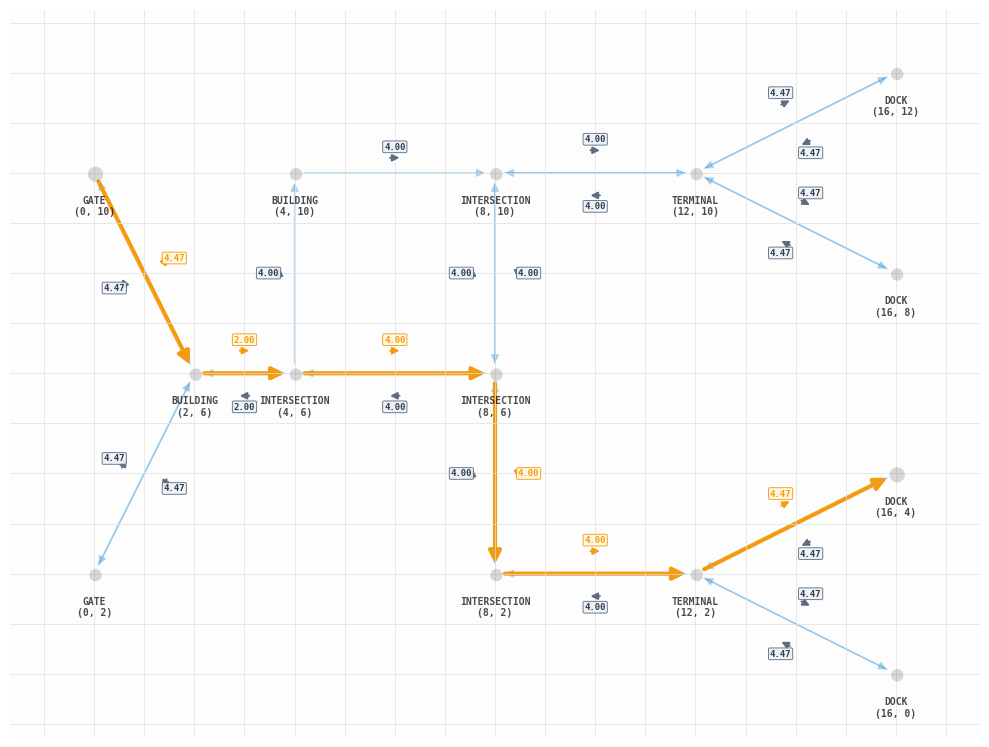

Python code for this plot:
from enum import Enum
from matplotlib.patheffects import AbstractPathEffect, SimplePatchShadow
import networkx as nx
import matplotlib.pyplot as plt
import heapq
import itertools
import matplotlib.patches as mpatches
import numpy as np

def euclidean_distance(point1: tuple[float, float], point2: tuple[float, float]) -> float:
    """Calculate the Euclidean distance between two 2D points."""
    return ((point1[0] - point2[0]) ** 2 + (point1[1] - point2[1]) ** 2) ** 0.5

class NodeType(Enum):
    INTERSECTION = 1
    DOCK = 2
    GATE = 3
    TERMINAL = 4
    BUILDING = 5

class Node:
    def __init__(self, x: int, y: int, type: NodeType) -> None:
        self.x = x
        self.y = y
        self.type = type
    

class Edge:
    def __init__(self, from_node: Node, to_node: Node, weight: float | None) -> None:
        self.from_node = from_node
        self.to_node = to_node
        self.weight = weight if weight is not None else euclidean_distance(
            (from_node.x, from_node.y), (to_node.x, to_node.y)
        )
        self.rules = []  # Placeholder for future traffic rules
    
    @property
    def weight(self):
        """Returns the weight of the edge."""
        return self._weight

    @weight.setter
    def weight(self, value):
        """Sets the weight, but blocks negative numbers."""
        if value < 0:
            raise ValueError("Edge weight cannot be negative!")
        self._weight = value

class Graph:
    def __init__(self) -> None:
        self.nodes: list[Node] = []
        self.adjacency_list: dict[Node, list[Edge]] = {}

    def add_node(self, node: Node) -> None:
        if node not in self.adjacency_list:
            self.nodes.append(node)
            self.adjacency_list[node] = []

    def add_edge(self, edge: Edge) -> None:
        """Adds a directed edge. For bi-directional, add two separate edges."""
        if edge.from_node not in self.adjacency_list:
            self.add_node(edge.from_node)
        if edge.to_node not in self.adjacency_list:
            self.add_node(edge.to_node)
            
        self.adjacency_list[edge.from_node].append(edge)

    def get_neighbors(self, node: Node) -> list[Node]:
        """O(out-degree) complexity: only checks edges originating from this node."""
        return [edge.to_node for edge in self.adjacency_list.get(node, [])]
    
    def djikstra(self, start: Node, end: Node) -> tuple[float, list[Node]]:
        # Unique counter to break ties in the priority queue
        counter = itertools.count()
        
        # (cost, count, current_node, path)
        queue = [(0, next(counter), start, [])]  
        visited = set()

        while queue:
            # Now heapq compares cost, then count (which is always unique)
            cost, _, current_node, path = heapq.heappop(queue)

            if current_node in visited:
                continue
            visited.add(current_node)

            path = path + [current_node]

            if current_node == end:
                return cost, path

            for edge in self.adjacency_list.get(current_node, []):
                if edge.to_node not in visited:
                    # Add the next counter value here
                    heapq.heappush(queue, (cost + edge.weight, next(counter), edge.to_node, path))

        return float('inf'), []

    def visualize(self, path: list[Node] | None = None) -> None:
        # 1. Logic Graph to NX Graph
        display_g = nx.DiGraph()
        pos = {}
        for node in self.nodes:
            display_g.add_node(node)
            pos[node] = (node.x, node.y)
        
        for node, edges in self.adjacency_list.items():
            for edge in edges:
                display_g.add_edge(edge.from_node, edge.to_node)

        # 2. Setup Plot
        _, ax = plt.subplots(figsize=(10, 10))
        ax.set_facecolor('#fdfdfd')
        ax.grid(True, which='both', color='#e0e0e0', linestyle='-', linewidth=0.5, zorder=0)

        # 3. DRAW EDGES (Standard Roads)
        nx.draw_networkx_edges(
            display_g, 
            pos, 
            ax=ax,
            edge_color='#3498db',
            width=1.2,
            arrowsize=12,
            arrowstyle='-|>',
            alpha=0.3,     # Lower alpha so highlighted route pops
            node_size=200
        )

        # 4. HIGHLIGHT THE ROUTE
        if path and len(path) > 1:
            # Convert node list [A, B, C] into edge list [(A, B), (B, C)]
            path_edges = list(zip(path, path[1:]))
            nx.draw_networkx_edges(
                display_g,
                pos,
                ax=ax,
                edgelist=path_edges,
                edge_color='#f39c12', # Vibrant Orange
                width=3.0,            # Thicker line
                arrowsize=18,
                arrowstyle='-|>',
                node_size=200,
                alpha=1.0,
            )

        # 5. DRAW EDGE WEIGHT LABELS
        # --- Collect all edges and detect bidirectional pairs ---
        # Key: frozenset({A, B}) -> list of Edge objects between A and B
        edge_pairs: dict[frozenset, list[Edge]] = {}
        for node, edges in self.adjacency_list.items():
            for edge in edges:
                key = frozenset({edge.from_node, edge.to_node})
                edge_pairs.setdefault(key, []).append(edge)

        for key, edges in edge_pairs.items():
            is_bidirectional = len(edges) == 2

            # Canonical direction: always computed from the "lesser" node to the "greater"
            # so that perp is the SAME for both edges in a bidirectional pair.
            nodes_in_pair = sorted(key, key=lambda n: (n.x, n.y, id(n)))
            canon_p1 = np.array([nodes_in_pair[0].x, nodes_in_pair[0].y], dtype=float)
            canon_p2 = np.array([nodes_in_pair[1].x, nodes_in_pair[1].y], dtype=float)
            canon_dir = canon_p2 - canon_p1
            canon_len = np.linalg.norm(canon_dir)
            if canon_len == 0:
                continue
            canon_unit = canon_dir / canon_len
            # Perpendicular (left-normal of canonical direction) — shared by both edges
            perp = np.array([-canon_unit[1], canon_unit[0]])

            for edge in edges:
                p1 = np.array([edge.from_node.x, edge.from_node.y], dtype=float)
                p2 = np.array([edge.to_node.x, edge.to_node.y], dtype=float)

                # Midpoint of the edge
                mid = (p1 + p2) / 2.0

                # Per-edge direction (for the small arrow indicator)
                direction = p2 - p1
                length = np.linalg.norm(direction)
                if length == 0:
                    continue
                unit_dir = direction / length

                # --- Determine offset ---
                # For bidirectional pairs: one label goes above the edge (+perp), one below (-perp).
                # A consistent sort picks which edge is which so labels don't swap on re-render.
                if is_bidirectional:
                    sorted_edges = sorted(edges, key=lambda e: (e.from_node.x, e.from_node.y, e.to_node.x, e.to_node.y))
                    sign = 1.0 if edge is sorted_edges[0] else -1.0
                    offset_dist = 0.45   # How far the arrow+label band sits from the edge line
                else:
                    sign = 1.0           # Single edges: place above
                    offset_dist = 0.30

                # Base position for the arrow (sits at this offset from edge midpoint)
                arrow_center = mid + perp * (sign * offset_dist)

                # --- Small directional arrow indicator ---
                arrow_len = 0.30
                arrow_start = arrow_center - unit_dir * (arrow_len / 2)
                arrow_end   = arrow_center + unit_dir * (arrow_len / 2)

                # Color: orange if this edge is part of the highlighted path, else muted blue
                is_path_edge = (
                    path and len(path) > 1 and
                    any(path[i] == edge.from_node and path[i+1] == edge.to_node for i in range(len(path)-1))
                )
                arrow_color = '#f39c12' if is_path_edge else '#5d6d7e'
                text_color  = '#f39c12' if is_path_edge else '#2c3e50'
                bbox_color  = '#fff8e1' if is_path_edge else '#eef2f7'

                # Draw the small direction arrow
                ax.annotate(
                    '',
                    xy=arrow_end,
                    xytext=arrow_start,
                    arrowprops=dict(
                        arrowstyle='-|>',
                        color=arrow_color,
                        lw=1.4,
                    ),
                    zorder=7
                )

                # Weight label: pushed one more step outward (same perp direction) so it
                # doesn't collide with the arrow shaft.
                label_pos = arrow_center + perp * (sign * 0.22)

                ax.text(
                    label_pos[0], label_pos[1],
                    f"{edge.weight:.2f}",
                    fontsize=6.5,
                    ha='center', va='center',
                    family='monospace',
                    fontweight='bold',
                    color=text_color,
                    bbox=dict(boxstyle='round,pad=0.15', facecolor=bbox_color, edgecolor=arrow_color, linewidth=0.7, alpha=0.9),
                    zorder=8
                )

        # 6. DRAW NODES (With Shadow Logic)
        shadow: list[AbstractPathEffect] = [
            SimplePatchShadow(offset=(1, -1), shadow_rgbFace='black', alpha=0.15)
        ]
        
        color_map = {
            NodeType.INTERSECTION: '#f1c40f',
            NodeType.BUILDING: '#9b59b6',
            NodeType.TERMINAL: '#34495e',
            NodeType.GATE: '#2ecc71',
            NodeType.DOCK: '#e74c3c'
        }

        for node in self.nodes:
            color = color_map.get(node.type, '#7f8c8d')
            
            # Highlight start/end nodes of the path if they exist
            is_endpoint = path and (node == path[0] or node == path[-1])
            node_size = 120 if is_endpoint else 80
            edge_w = 2.0 if is_endpoint else 0.8
            edge_c = 'black' if is_endpoint else 'white'

            scatter = ax.scatter(node.x, node.y, c=color, s=node_size, 
                                 edgecolors=edge_c, linewidth=edge_w, zorder=3)
            scatter.set_path_effects(shadow)

            ax.text(node.x, node.y - 0.45, f"{node.type.name}\n({node.x}, {node.y})",
                    fontsize=7, ha='center', va='top', family='monospace', 
                    fontweight='bold', alpha=0.7, zorder=4)

        # 7. Cleanup
        ax.set_aspect('equal')
        ax.set_xticks(range(int(min(n.x for n in self.nodes))-1, int(max(n.x for n in self.nodes))+2))
        ax.set_yticks(range(int(min(n.y for n in self.nodes))-1, int(max(n.y for n in self.nodes))+2))
        ax.set_xticklabels([])
        ax.set_yticklabels([])
        
        for spine in ax.spines.values():
            spine.set_visible(False)
            
        plt.tight_layout()
        plt.show()
        
def main():
    graph = Graph()

    # 1. GATES (Entry/Exit Points)
    gate_north = Node(0, 10, NodeType.GATE)
    gate_south = Node(0, 2, NodeType.GATE)

    # 2. BUILDINGS (Admin & Customs)
    admin_office = Node(2, 6, NodeType.BUILDING)
    customs_hq = Node(4, 10, NodeType.BUILDING)

    # 3. INTERSECTIONS (The Road Network)
    int_entry = Node(4, 6, NodeType.INTERSECTION)
    int_central = Node(8, 6, NodeType.INTERSECTION)
    int_north_term = Node(8, 10, NodeType.INTERSECTION)
    int_south_term = Node(8, 2, NodeType.INTERSECTION)

    # 4. TERMINALS (Storage areas)
    term_a = Node(12, 10, NodeType.TERMINAL)
    term_b = Node(12, 2, NodeType.TERMINAL)

    # 5. DOCKS (Where ships arrive)
    dock_1 = Node(16, 12, NodeType.DOCK)
    dock_2 = Node(16, 8, NodeType.DOCK)
    dock_3 = Node(16, 4, NodeType.DOCK)
    dock_4 = Node(16, 0, NodeType.DOCK)

    # Register all nodes
    nodes = [gate_north, gate_south, admin_office, customs_hq, int_entry, 
             int_central, int_north_term, int_south_term, term_a, term_b, 
             dock_1, dock_2, dock_3, dock_4]
    for n in nodes:
        graph.add_node(n)

    # HELPER: Quick bi-directional road
    def add_road(n1, n2):
        graph.add_edge(Edge(n1, n2, None))
        graph.add_edge(Edge(n2, n1, None))

    # --- DEFINE THE FLOW ---

    # Entry Roads (Bi-directional)
    add_road(gate_north, admin_office)
    add_road(gate_south, admin_office)
    add_road(admin_office, int_entry)

    # One-Way Security/Customs Check
    graph.add_edge(Edge(int_entry, customs_hq, None))
    graph.add_edge(Edge(customs_hq, int_north_term, None))

    # Central Spines
    edge_1 = Edge(int_entry, int_central, None)
    edge_2 = Edge(int_central, int_entry, None)
    
    graph.add_edge(edge_1)
    graph.add_edge(edge_2)
    
    add_road(int_central, int_north_term)
    add_road(int_central, int_south_term)

    # Terminal Access
    add_road(int_north_term, term_a)
    add_road(int_south_term, term_b)

    # Dock Connections (The final destination)
    add_road(term_a, dock_1)
    add_road(term_a, dock_2)
    add_road(term_b, dock_3)
    add_road(term_b, dock_4)
    
    star_node = gate_north
    end_node = dock_3
    cost, path = graph.djikstra(star_node, end_node)
    print(f"Cost from {star_node.type.name} to {end_node.type.name}: {cost:.2f}")
    print("Path:")
    for p in path:
        print(f" - {p.type.name} at ({p.x}, {p.y})")

    graph.visualize(path=path)

if __name__ == "__main__":
    main()
